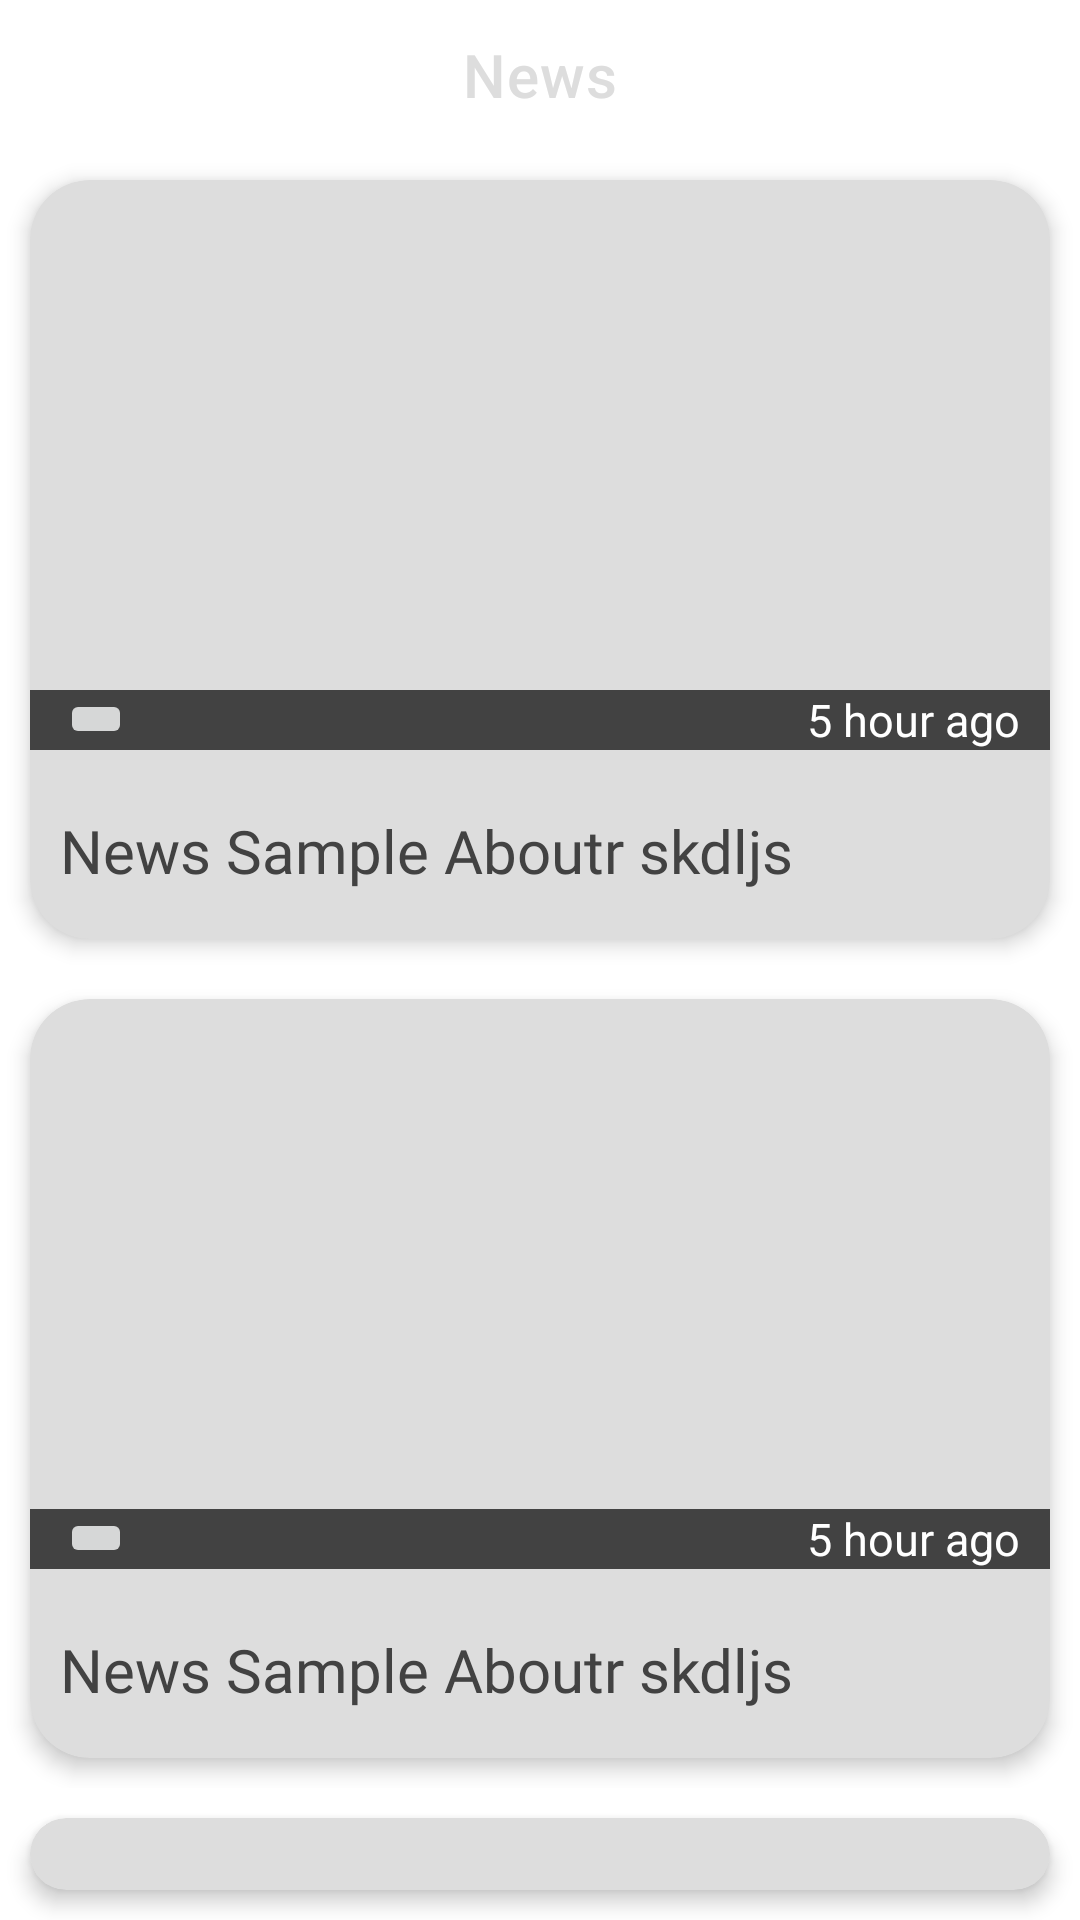

This screen was rendered from an Android layout file. Write that file and the resources it references.
<!-- AndroidManifest.xml: application theme Theme.NewsAzi -->
<!-- res/layout/shimmer_for_news.xml -->
<?xml version="1.0" encoding="utf-8"?>
<androidx.constraintlayout.widget.ConstraintLayout xmlns:android="http://schemas.android.com/apk/res/android"
    xmlns:app="http://schemas.android.com/apk/res-auto"
    xmlns:tools="http://schemas.android.com/tools"
    android:layout_width="match_parent"
    android:layout_height="match_parent">

    <com.google.android.material.appbar.MaterialToolbar
        android:id="@+id/tool_bar"
        android:layout_width="match_parent"
        android:layout_height="50dp"
        app:layout_constraintEnd_toEndOf="parent"
        app:layout_constraintStart_toStartOf="parent"
        app:layout_constraintTop_toTopOf="parent"
        app:title="News"
        app:titleCentered="true"
        app:titleTextColor="@color/shimmer_background" />

    <LinearLayout
        android:layout_width="match_parent"
        android:layout_height="0dp"
        android:orientation="vertical"
        app:layout_constraintBottom_toBottomOf="parent"
        app:layout_constraintTop_toBottomOf="@+id/tool_bar">

        <include layout="@layout/shimmer_for_item_rov" />

        <include layout="@layout/shimmer_for_item_rov" />

        <include layout="@layout/shimmer_for_item_rov" />

    </LinearLayout>


</androidx.constraintlayout.widget.ConstraintLayout>
<!-- res/layout/shimmer_for_item_rov.xml (included above) -->
<?xml version="1.0" encoding="utf-8"?>
<LinearLayout xmlns:android="http://schemas.android.com/apk/res/android"
    xmlns:app="http://schemas.android.com/apk/res-auto"
    xmlns:tools="http://schemas.android.com/tools"
    android:layout_width="match_parent"
    android:layout_height="wrap_content"
    android:orientation="vertical">

    <androidx.cardview.widget.CardView
        android:id="@+id/cardView"
        android:layout_width="match_parent"
        android:layout_height="wrap_content"
        android:layout_margin="10dp"
        app:cardBackgroundColor="@color/shimmer_background"
        app:cardCornerRadius="20dp"
        app:cardElevation="4dp">

        <FrameLayout
            android:layout_width="match_parent"
            android:layout_height="200dp">

            <ImageView
                android:id="@+id/ivNewsImage"
                android:layout_width="match_parent"
                android:layout_height="match_parent"
                android:scaleType="centerCrop" />

            <View
                android:layout_width="match_parent"
                android:layout_height="20dp"
                android:layout_marginTop="170dp"
                android:background="@color/background800" />


            <LinearLayout
                android:layout_width="match_parent"
                android:layout_height="wrap_content"
                android:layout_gravity="bottom"
                android:orientation="horizontal"
                android:padding="10dp">

                <ImageButton
                    android:id="@+id/tvNewsSource"
                    android:layout_width="wrap_content"
                    android:layout_height="wrap_content"
                    android:textColor="@color/white" />

                <TextView
                    android:id="@+id/tvNewsDate"
                    android:layout_width="match_parent"
                    android:layout_height="wrap_content"
                    android:gravity="right"
                    android:textColor="@color/white"
                    android:textSize="15sp"
                    tools:ignore="RtlHardcoded"
                    tools:text="5 hour ago" />
            </LinearLayout>

        </FrameLayout>

        <TextView
            android:id="@+id/tvNewsTitle"
            android:layout_width="match_parent"
            android:layout_height="wrap_content"
            android:layout_marginTop="200dp"
            android:layout_marginBottom="6dp"
            android:fontFamily="@font/bevan"
            android:maxLines="2"
            android:padding="10dp"
            android:text="News Sample Aboutr skdljs"
            android:textColor="@color/background800"
            android:textSize="20sp"
            tools:text="TITLE" />
    </androidx.cardview.widget.CardView>


</LinearLayout>
<!-- resources referenced by this layout -->
<resources>
  <color name="background800">#424242</color>
  <color name="shimmer_background">#dddddd</color>
  <color name="white">#FFFFFFFF</color>
  <style name="Theme.NewsAzi" parent="Theme.MaterialComponents.DayNight.NoActionBar">
          
          <item name="colorPrimary">#303F9F</item>
          <item name="colorPrimaryVariant">@color/backGroundAd</item>
          <item name="colorOnPrimary">@color/backGround</item>
          <item name="android:textColor">@color/colorTextIcons</item>
          <item name="colorAccent">@color/backGround</item>
          <item name="color">@color/backGround</item>
          <item name="colorSurface">@color/backGroundAd</item>
          
          <item name="colorSecondary">@color/teal_200</item>
          <item name="colorSecondaryVariant">@color/teal_700</item>
          <item name="colorOnSecondary">@color/black</item>
          
          <item name="android:statusBarColor">?attr/colorPrimaryVariant</item>
          
      </style>
  <color name="backGroundAd">#0E1011</color>
  <color name="backGround">#1F2123</color>
  <color name="colorTextIcons">#FFFFFF</color>
  <color name="teal_200">#FF03DAC5</color>
  <color name="teal_700">#FF018786</color>
  <color name="black">#FF000000</color>
</resources>
